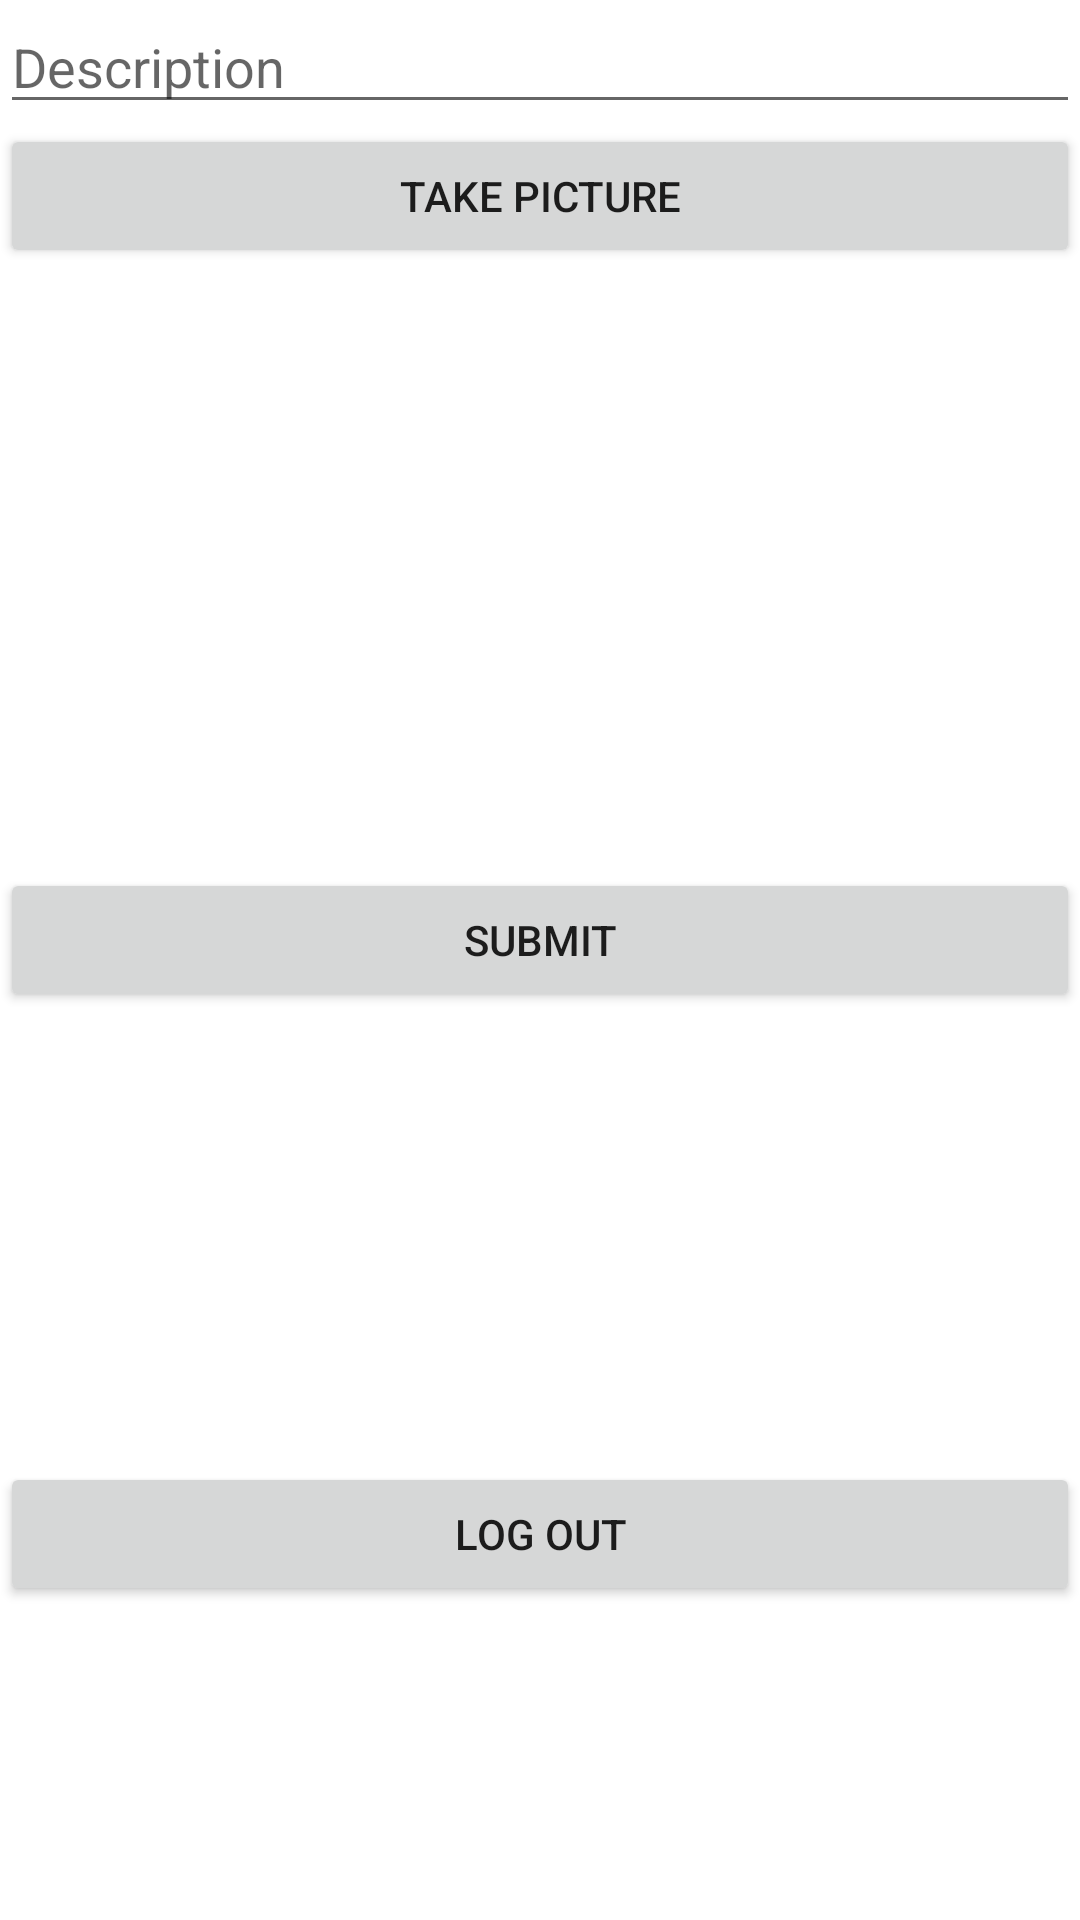

Layout XML and referenced resources for this Android screen:
<!-- AndroidManifest.xml: application theme Theme.SimpleInstagram -->
<!-- res/layout/fragment_compose.xml -->
<?xml version="1.0" encoding="utf-8"?>
<LinearLayout xmlns:android="http://schemas.android.com/apk/res/android"
    xmlns:tools="http://schemas.android.com/tools"
    android:orientation="vertical"
    android:layout_width="match_parent"
    android:layout_height="match_parent"
    tools:context=".fragments.ComposeFragment">

    

    <EditText
        android:id="@+id/etDescription"
        android:layout_width="match_parent"
        android:layout_height="wrap_content"
        android:ems="10"
        android:gravity="start|top"
        android:hint="Description"
        android:inputType="textMultiLine" />

    <Button
        android:id="@+id/btnCaptureImage"
        android:layout_width="match_parent"
        android:layout_height="wrap_content"
        android:text="Take Picture" />

    <ImageView
        android:id="@+id/ivPostImage"
        android:layout_width="match_parent"
        android:layout_height="200dp"
        tools:srcCompat="@tools:sample/avatars" />

    <Button
        android:id="@+id/btnSubmit"
        android:layout_width="match_parent"
        android:layout_height="wrap_content"
        android:text="Submit" />

    <Button
        android:id="@+id/btnLogout"
        android:layout_width="match_parent"
        android:layout_height="wrap_content"
        android:layout_marginTop="150dp"
        android:text="Log Out" />

</LinearLayout>
<!-- resources referenced by this layout -->
<resources>
  <style name="Theme.SimpleInstagram" parent="Theme.MaterialComponents.DayNight.DarkActionBar">
          
          <item name="colorPrimary">#3F51B5</item>
          <item name="colorPrimaryVariant">@color/purple_700</item>
          <item name="colorOnPrimary">@color/white</item>
          
          <item name="colorSecondary">@color/teal_200</item>
          <item name="colorSecondaryVariant">@color/teal_700</item>
          <item name="colorOnSecondary">@color/black</item>
          
          <item name="android:statusBarColor" tools:targetApi="l">?attr/colorPrimaryVariant</item>
          
      </style>
  <!-- not gathered from this repository: default colours our renderer supplied (Android Studio template values) -->
  <color name="purple_700">#FF3700B3</color>
  <color name="teal_200">#FF03DAC5</color>
  <color name="teal_700">#FF018786</color>
  <color name="black">#FF000000</color>
  <color name="white">#FFFFFFFF</color>
</resources>
